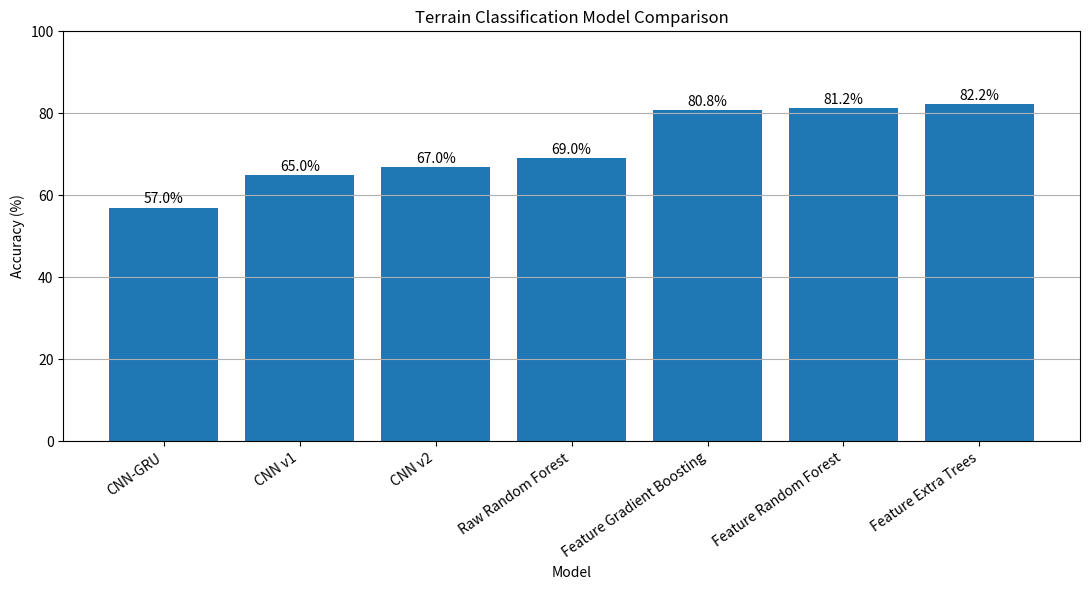

Source code (Python):
import os
import matplotlib.pyplot as plt


RESULTS_FOLDER = "results/model_comparison"


def main():
    os.makedirs(RESULTS_FOLDER, exist_ok=True)

    model_names = [
        "CNN-GRU",
        "CNN v1",
        "CNN v2",
        "Raw Random Forest",
        "Feature Gradient Boosting",
        "Feature Random Forest",
        "Feature Extra Trees",
    ]

    accuracies = [
        57.0,
        65.0,
        67.0,
        69.0,
        80.78,
        81.18,
        82.22,
    ]

    plt.figure(figsize=(11, 6))
    plt.bar(model_names, accuracies)
    plt.title("Terrain Classification Model Comparison")
    plt.xlabel("Model")
    plt.ylabel("Accuracy (%)")
    plt.ylim(0, 100)
    plt.xticks(rotation=35, ha="right")
    plt.grid(axis="y")

    for i, accuracy in enumerate(accuracies):
        plt.text(i, accuracy + 1, f"{accuracy:.1f}%", ha="center")

    plt.tight_layout()

    output_path = os.path.join(RESULTS_FOLDER, "model_comparison.png")
    plt.savefig(output_path)
    plt.close()

    summary_path = os.path.join(RESULTS_FOLDER, "model_comparison_summary.txt")

    with open(summary_path, "w") as f:
        f.write("Model Comparison Summary\n")
        f.write("========================\n\n")

        for model_name, accuracy in zip(model_names, accuracies):
            f.write(f"{model_name}: {accuracy:.2f}%\n")

        f.write("\nBest model:\n")
        f.write("Feature Extra Trees: 82.22%\n")

        f.write("\nInterpretation:\n")
        f.write(
            "Feature-engineered tree-based models outperformed raw deep learning models "
            "on the harder synthetic snake terrain dataset. This suggests that summary "
            "signal features such as standard deviation, range, RMS energy, signal change, "
            "and FFT energy are highly useful for terrain classification from joint and IMU-like data.\n"
        )

    print(f"Saved plot to: {output_path}")
    print(f"Saved summary to: {summary_path}")


if __name__ == "__main__":
    main()
    
